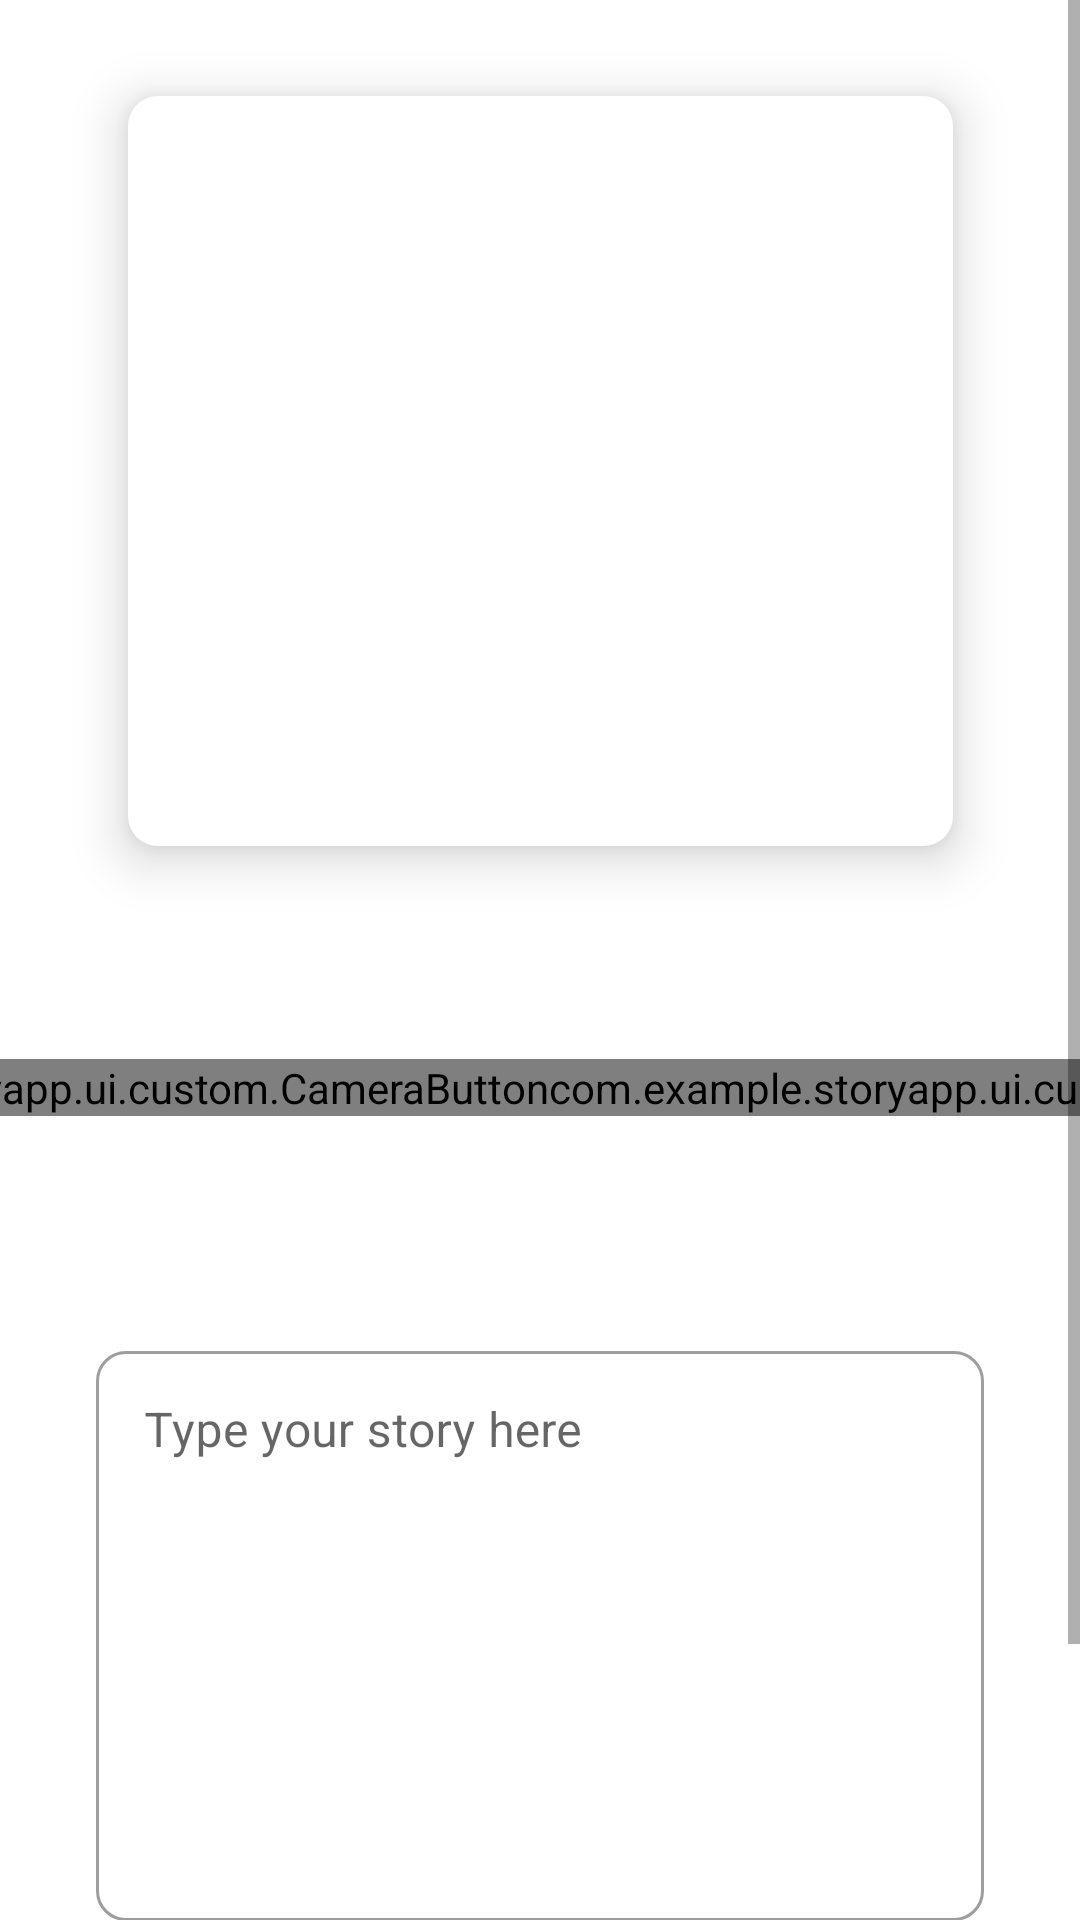

Write the Android layout XML for this screen, with the resource values it uses.
<!-- AndroidManifest.xml: application theme Theme.StoryApp -->
<!-- res/layout/activity_set_story.xml -->
<?xml version="1.0" encoding="utf-8"?>
<ScrollView xmlns:android="http://schemas.android.com/apk/res/android"
    xmlns:app="http://schemas.android.com/apk/res-auto"
    xmlns:tools="http://schemas.android.com/tools"
    android:id="@+id/scrollView"
    android:layout_width="match_parent"
    android:layout_height="wrap_content"
    android:fillViewport="true">

    <androidx.constraintlayout.widget.ConstraintLayout
        android:layout_width="match_parent"
        android:layout_height="match_parent"
        tools:context=".ui.setStory.SetStoryActivity">

        <ProgressBar
            android:id="@+id/progressBar"
            style="?android:attr/progressBarStyle"
            android:layout_width="wrap_content"
            android:layout_height="wrap_content"
            android:visibility="gone"
            app:layout_constraintBottom_toBottomOf="parent"
            app:layout_constraintEnd_toEndOf="parent"
            app:layout_constraintStart_toStartOf="parent"
            app:layout_constraintTop_toTopOf="parent"
            tools:visibility="visible" />

        <ImageView
            android:id="@+id/previewImageView"
            android:layout_width="275dp"
            android:layout_height="250dp"
            android:layout_marginStart="8dp"
            android:layout_marginTop="32dp"
            android:layout_marginEnd="8dp"
            android:background="@drawable/rectangle"
            android:elevation="10dp"
            app:layout_constraintEnd_toEndOf="parent"
            app:layout_constraintStart_toStartOf="parent"
            app:layout_constraintTop_toTopOf="parent"
            app:srcCompat="@drawable/ic_place_holder" />


        <com.example.storyapp.ui.custom.CameraButton
            android:id="@+id/cameraButton"
            android:layout_width="wrap_content"
            android:layout_height="wrap_content"
            android:layout_marginStart="48dp"
            android:layout_marginTop="32dp"
            android:layout_marginBottom="284dp"
            android:text="@string/camera"
            app:layout_constraintBottom_toTopOf="@+id/uploadButton"
            app:layout_constraintEnd_toStartOf="@+id/galleryButton"
            app:layout_constraintStart_toStartOf="parent"
            app:layout_constraintTop_toBottomOf="@+id/previewImageView"
            app:layout_constraintVertical_bias="0.449" />

        <com.example.storyapp.ui.custom.GalleryButton
            android:id="@+id/galleryButton"
            android:layout_width="wrap_content"
            android:layout_height="wrap_content"
            android:layout_marginEnd="48dp"
            android:text="@string/gallery"
            app:layout_constraintBottom_toBottomOf="@+id/cameraButton"
            app:layout_constraintEnd_toEndOf="parent"
            app:layout_constraintHorizontal_bias="0.5"
            app:layout_constraintStart_toEndOf="@+id/cameraButton"
            app:layout_constraintTop_toTopOf="@+id/cameraButton"
            app:layout_constraintVertical_bias="0.0" />

        <com.google.android.material.textfield.TextInputLayout
            android:id="@+id/storyEditTextLayout"
            style="@style/TextInputLayoutBorderRadius"
            android:layout_width="0dp"
            android:layout_height="200dp"
            android:layout_marginStart="32dp"
            android:layout_marginTop="128dp"
            android:layout_marginEnd="32dp"
            android:layout_marginBottom="24dp"
            android:alpha="1"
            app:layout_constraintBottom_toTopOf="@+id/uploadButton"
            app:layout_constraintEnd_toEndOf="parent"
            app:layout_constraintStart_toStartOf="parent"
            app:layout_constraintTop_toBottomOf="@+id/previewImageView">

            <com.google.android.material.textfield.TextInputEditText
                android:id="@+id/storyEditText"
                android:layout_width="match_parent"
                android:layout_height="190dp"
                android:gravity="top|start"
                android:hint="@string/type_story"
                android:inputType="textEmailAddress"
                tools:ignore="SpeakableTextPresentCheck" />
        </com.google.android.material.textfield.TextInputLayout>


        <Switch
            android:id="@+id/locationSwitch"
            android:layout_width="wrap_content"
            android:layout_height="wrap_content"
            android:layout_marginStart="32dp"
            android:layout_marginTop="16dp"
            android:layout_marginBottom="16dp"
            android:checked="false"
            android:text="@string/current_loc"
            app:layout_constraintBottom_toTopOf="@+id/uploadButton"
            app:layout_constraintStart_toStartOf="parent"
            app:layout_constraintTop_toBottomOf="@+id/storyEditTextLayout" />

        <com.example.storyapp.ui.custom.CustomButton
            android:id="@+id/uploadButton"
            android:layout_width="0dp"
            android:layout_height="wrap_content"
            android:layout_marginBottom="8dp"
            android:layout_marginStart="32dp"
            android:layout_marginEnd="32dp"
            android:enabled="false"
            app:layout_constraintBottom_toBottomOf="parent"
            app:layout_constraintEnd_toEndOf="parent"
            app:layout_constraintStart_toStartOf="parent" />

    </androidx.constraintlayout.widget.ConstraintLayout>
</ScrollView>
<!-- resources referenced by this layout -->
<resources>
  <!-- drawable rectangle (drawable) -->
  <?xml version="1.0" encoding="utf-8"?>
  <selector xmlns:android="http://schemas.android.com/apk/res/android">
          <item>
              <shape>
                  <solid android:color="#FFFFFF" />
                  <corners android:radius="10dp" />
              </shape>
          </item>
  
          <item>
              <shape>
                  <solid android:color="#000000" />
                  <corners android:radius="10dp" />
              </shape>
          </item>
  </selector>
  <string name="camera">Camera</string>
  <string name="current_loc">Include current location</string>
  <string name="gallery">Gallery</string>
  <string name="type_story">Type your story here</string>
  <style name="TextInputLayoutBorderRadius" parent="Widget.MaterialComponents.TextInputLayout.OutlinedBox">
          <item name="boxCornerRadiusTopStart">10dp</item>
          <item name="boxCornerRadiusTopEnd">10dp</item>
          <item name="boxCornerRadiusBottomStart">10dp</item>
          <item name="boxCornerRadiusBottomEnd">10dp</item>
      </style>
  <style name="Theme.StoryApp" parent="Theme.MaterialComponents.DayNight.DarkActionBar">
          
          <item name="colorPrimary">@color/navi</item>
          <item name="colorPrimaryVariant">@color/purple_700</item>
          <item name="colorOnPrimary">@color/white</item>
          
          <item name="colorSecondary">@color/teal_200</item>
          <item name="colorSecondaryVariant">@color/teal_700</item>
          <item name="colorOnSecondary">@color/black</item>
          
          <item name="android:statusBarColor" tools:targetApi="l">?attr/colorPrimaryVariant</item>
          
          <item name="android:windowActivityTransitions">true</item>
          <item name="android:windowEnterTransition">@android:transition/explode</item>
          <item name="android:windowExitTransition">@android:transition/explode</item>
      </style>
  <color name="navi">#2A5483</color>
  <color name="purple_700">#FF3700B3</color>
  <color name="white">#FFFFFFFF</color>
  <color name="teal_200">#FF03DAC5</color>
  <color name="teal_700">#FF018786</color>
  <color name="black">#FF000000</color>
</resources>
